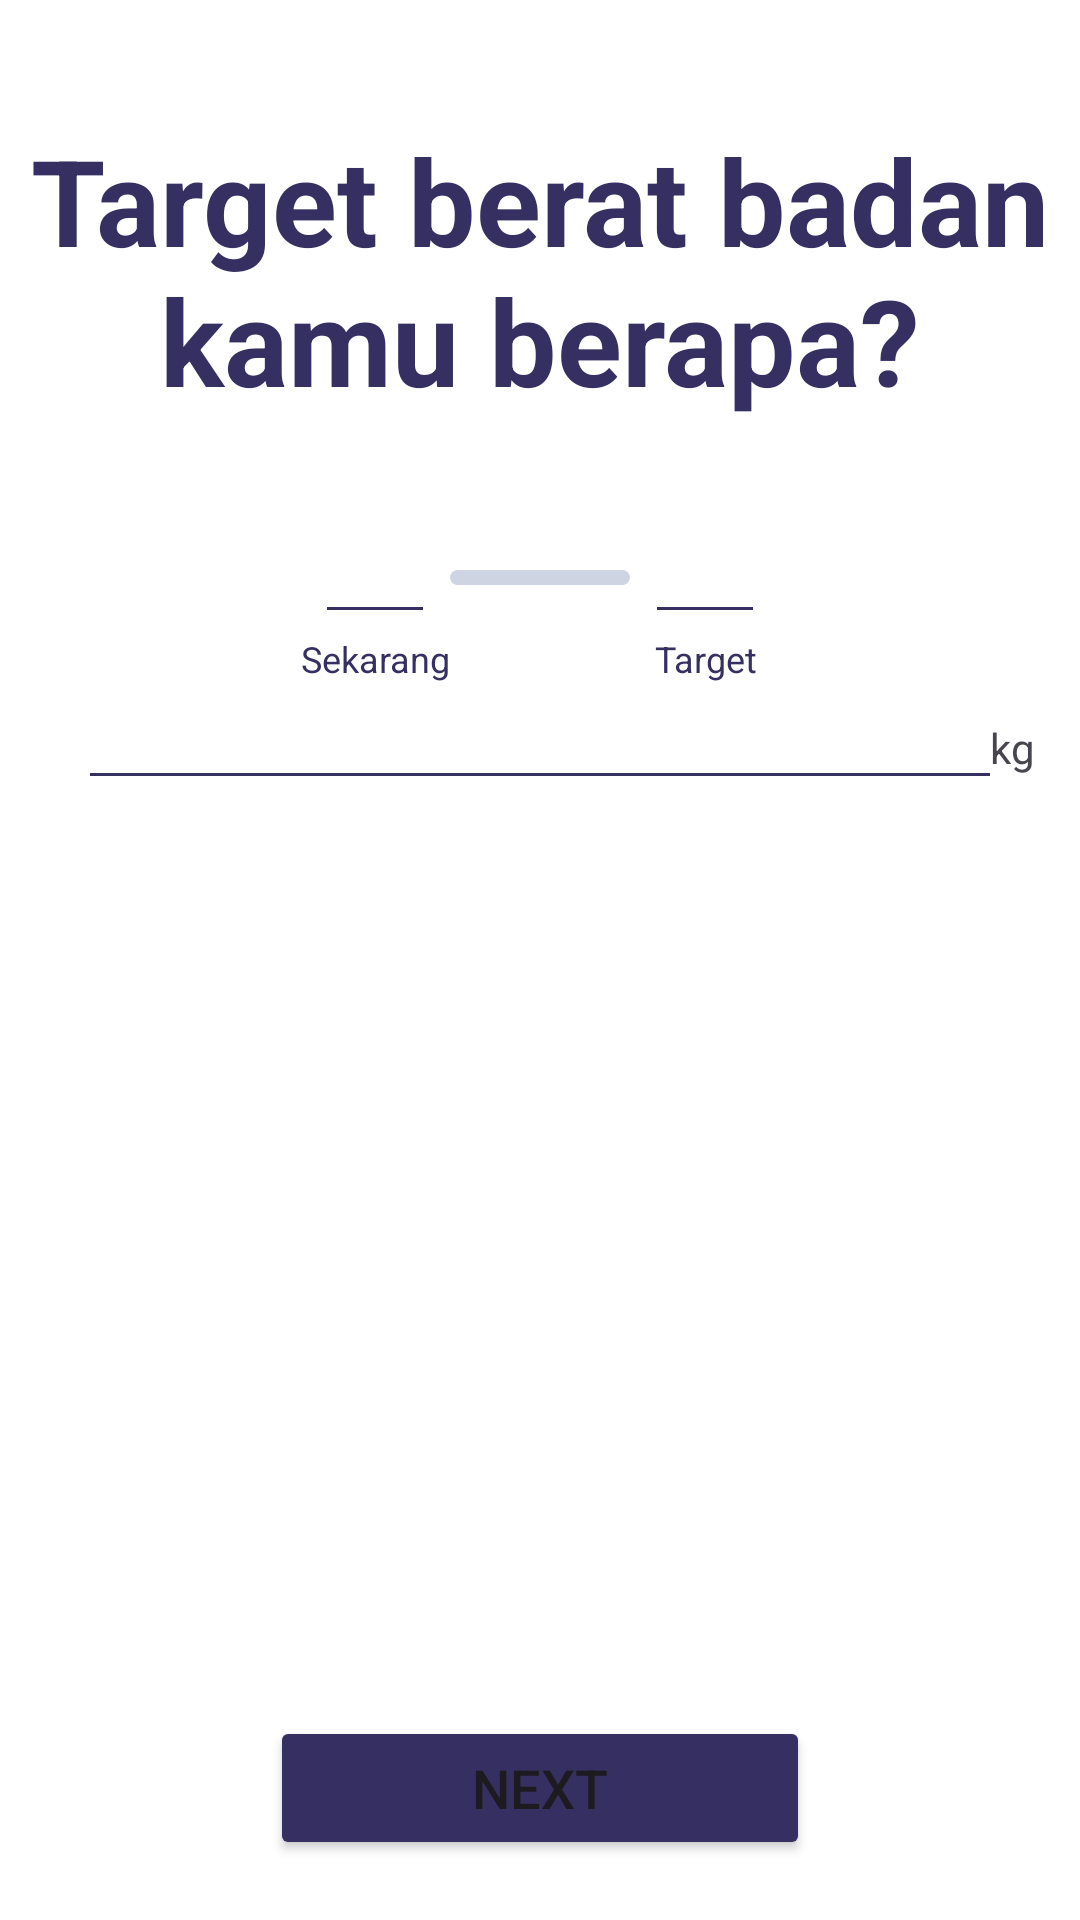

The Android layout XML behind this screen, and the referenced resources:
<!-- AndroidManifest.xml: application theme Theme.Dishdash -->
<!-- res/layout/activity_weight_target.xml -->
<?xml version="1.0" encoding="utf-8"?>
<androidx.constraintlayout.widget.ConstraintLayout xmlns:android="http://schemas.android.com/apk/res/android"
    xmlns:app="http://schemas.android.com/apk/res-auto"
    xmlns:tools="http://schemas.android.com/tools"
    android:layout_width="match_parent"
    android:layout_height="match_parent"
    android:background="@color/white"
    tools:context=".ui.WelcomeActivity.WeightTargetActivity">

    <TextView
    android:id="@+id/text_weight_target"
    android:layout_width="wrap_content"
    android:layout_height="wrap_content"
    android:layout_marginTop="40dp"
    android:text="@string/text_weight_target"
    android:gravity="center"
    android:textSize="40sp"
    android:textStyle="bold"
    android:textColor="@color/navy_strong"
    app:layout_constraintStart_toStartOf="parent"
    app:layout_constraintEnd_toEndOf="parent"
    app:layout_constraintTop_toTopOf="parent"/>
    
    <EditText
        android:id="@+id/from_weight"
        android:layout_width="40dp"
        android:layout_height="wrap_content"
        android:layout_marginTop="30dp"
        android:layout_marginEnd="5dp"
        android:textColor="@color/navy_strong"
        android:backgroundTint="@color/navy_strong"
        android:inputType="number"
        android:maxLength="3"
        app:layout_constraintTop_toBottomOf="@id/text_weight_target"
        app:layout_constraintEnd_toStartOf="@id/line_view" />
    <TextView
        android:id="@+id/text_now"
        android:layout_width="60dp"
        android:layout_height="wrap_content"
        android:text="@string/text_now"
        android:textColor="@color/navy_strong"
        android:textSize="12sp"
        android:textAlignment="center"
        app:layout_constraintTop_toBottomOf="@id/from_weight"
        app:layout_constraintStart_toStartOf="@id/from_weight"
        app:layout_constraintEnd_toEndOf="@id/from_weight"/>

    
    <View
        android:id="@+id/line_view"
        android:layout_width="60dp"
        android:layout_height="5dp"
        android:background="@drawable/corner_radius"
        android:layout_marginTop="50dp"
        android:alpha="0.3"
        app:layout_constraintTop_toBottomOf="@id/text_weight_target"
        app:layout_constraintEnd_toEndOf="parent"
        app:layout_constraintStart_toStartOf="parent"/>
    <EditText
        android:id="@+id/to_weight"
        android:layout_width="40dp"
        android:layout_height="wrap_content"
        android:textStyle="bold"
        android:layout_marginTop="30dp"
        android:layout_marginStart="5dp"
        android:inputType="number"
        android:textColor="@color/navy_strong"
        android:maxLength="3"
        android:backgroundTint="@color/navy_strong"
        app:layout_constraintTop_toBottomOf="@id/text_weight_target"
        app:layout_constraintStart_toEndOf="@id/line_view"/>

    <TextView
        android:layout_width="60dp"
        android:layout_height="wrap_content"
        android:text="@string/text_target"
        android:textColor="@color/navy_strong"
        android:textSize="12sp"
        android:textAlignment="center"
        app:layout_constraintTop_toBottomOf="@id/to_weight"
        app:layout_constraintStart_toStartOf="@id/to_weight"
        app:layout_constraintEnd_toEndOf="@id/to_weight"/>
    <TextView
        android:id="@+id/text_kg"
        android:layout_width="wrap_content"
        android:layout_height="wrap_content"
        android:layout_marginEnd="20dp"
        android:text="kg"
        app:layout_constraintBottom_toBottomOf="@id/view"
        app:layout_constraintStart_toEndOf="@id/view"/>

    <View
        android:id="@+id/view"
        android:layout_width="300dp"
        android:layout_height="1dp"
        android:layout_marginTop="30dp"
        android:background="@color/navy_strong"
        app:layout_constraintTop_toBottomOf="@id/text_now"
        app:layout_constraintStart_toStartOf="parent"
        app:layout_constraintEnd_toEndOf="parent"/>
    <Button
        android:id="@+id/btn_next"
        android:layout_width="180dp"
        android:layout_height="wrap_content"
        android:text="@string/text_next"
        android:textSize="18sp"
        android:backgroundTint="@color/navy_strong"
        android:layout_marginBottom="20dp"
        app:layout_constraintBottom_toBottomOf="parent"
        app:layout_constraintEnd_toEndOf="parent"
        app:layout_constraintStart_toStartOf="parent"/>

</androidx.constraintlayout.widget.ConstraintLayout>
<!-- resources referenced by this layout -->
<resources>
  <color name="navy_strong">#363062</color>
  <color name="white">#FFFFFFFF</color>
  <!-- drawable corner_radius (drawable) -->
  <?xml version="1.0" encoding="utf-8"?>
  <shape xmlns:android="http://schemas.android.com/apk/res/android">
      <corners android:radius="8dp" />
      <solid android:color="@color/navy_light" />
  </shape>
  <string name="text_next">Next</string>
  <string name="text_now">Sekarang</string>
  <string name="text_target">Target</string>
  <string name="text_weight_target">Target berat badan kamu berapa?</string>
  <style name="Theme.Dishdash" parent="Base.Theme.Dishdash" />
  <color name="navy_light">#6272A4</color>
  <style name="Base.Theme.Dishdash" parent="Theme.Material3.DayNight.NoActionBar">
          <item name="colorPrimary">#fff</item>
          <item name="android:windowLightStatusBar">true</item>
          <item name="android:statusBarColor">@android:color/white</item>
          <item name="android:navigationBarColor">@android:color/white</item>
          
          
      </style>
</resources>
